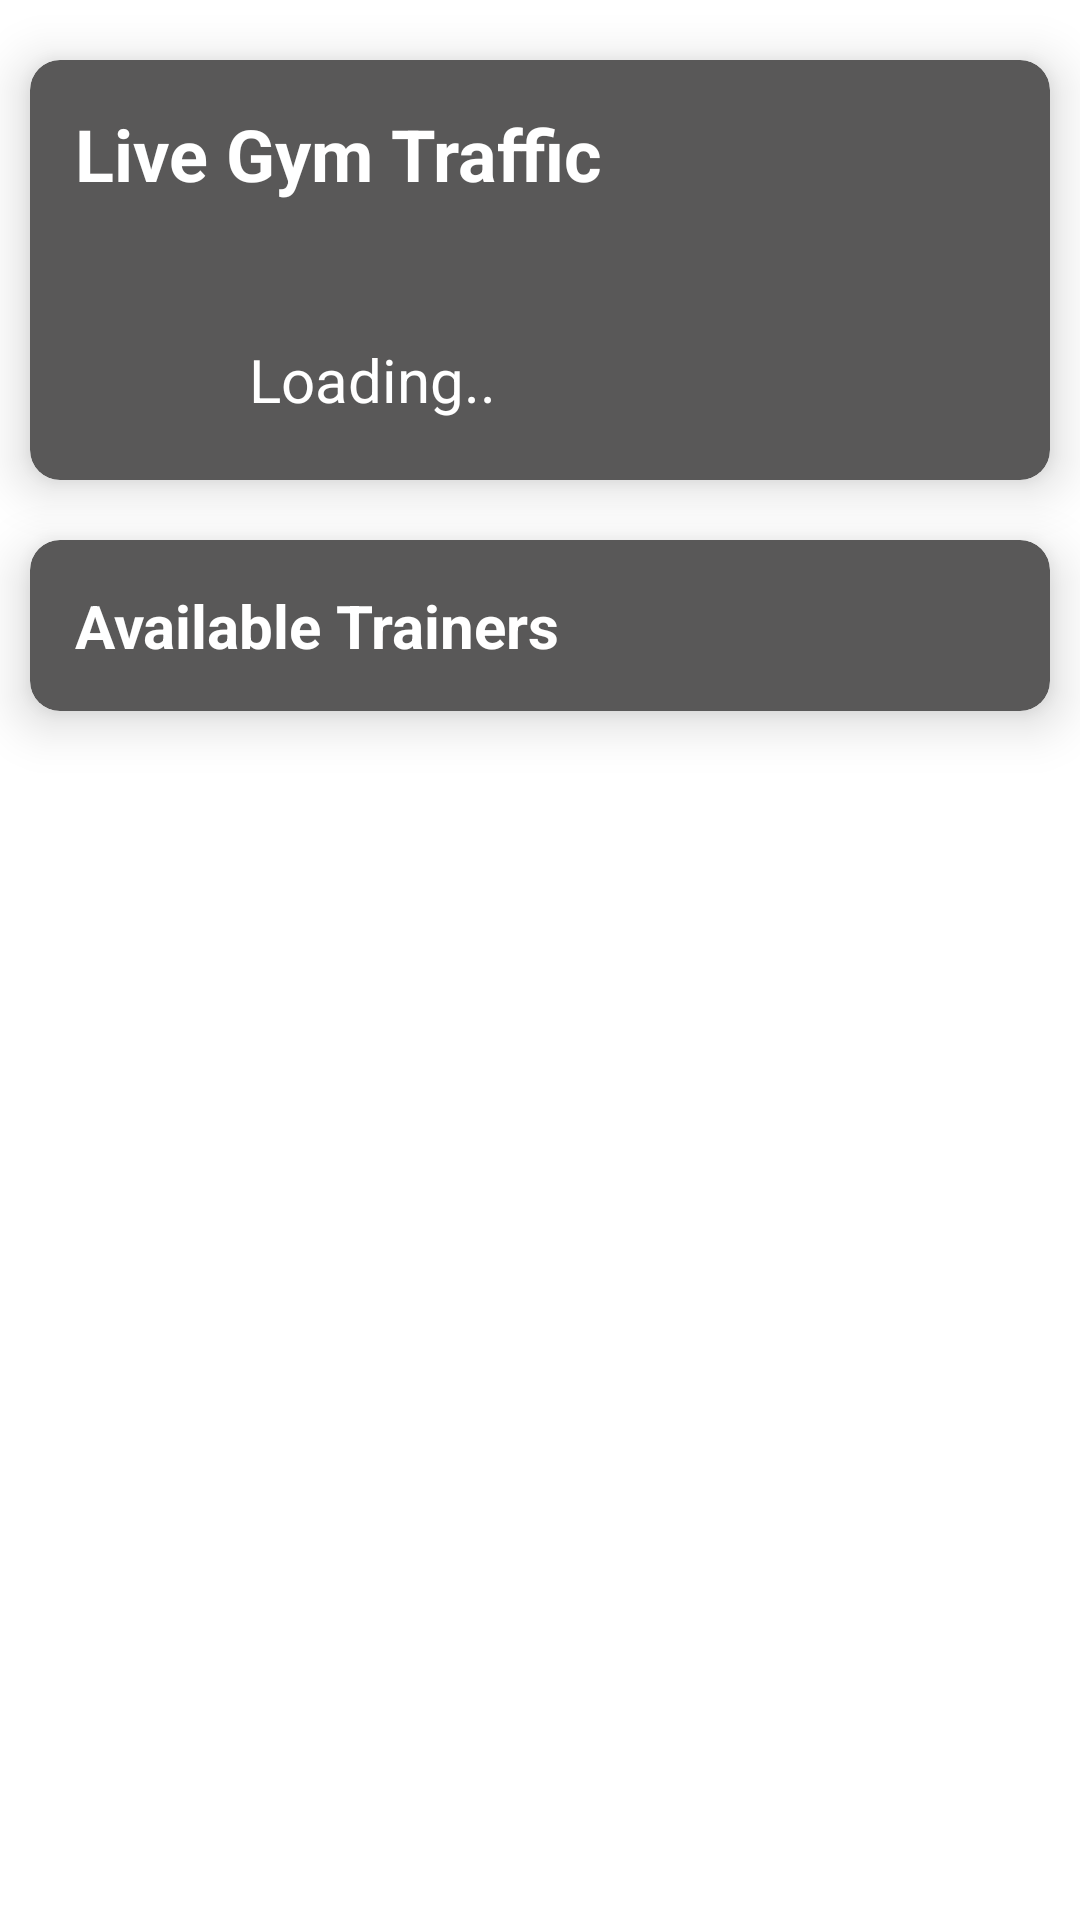

This screen was rendered from an Android layout file. Write that file and the resources it references.
<!-- AndroidManifest.xml: application theme Theme.GYMAttendanceTracker -->
<!-- res/layout/fragment_home.xml -->
<?xml version="1.0" encoding="utf-8"?>
<FrameLayout xmlns:android="http://schemas.android.com/apk/res/android"
    xmlns:app="http://schemas.android.com/apk/res-auto"
    xmlns:tools="http://schemas.android.com/tools"
    style="@style/home_fragment"
    android:layout_width="match_parent"
    android:layout_height="match_parent"
    tools:context=".Fragments.HomeFragment">

    <LinearLayout
        android:layout_width="match_parent"
        android:layout_height="match_parent"
        android:orientation="vertical">

        <androidx.cardview.widget.CardView
            android:id="@+id/cardView"
            style="@style/card_view"
            android:layout_width="match_parent"
            android:layout_height="wrap_content"
            android:layout_marginLeft="10dp"
            android:layout_marginTop="20dp"
            android:layout_marginRight="10dp"
            android:visibility="visible"
            app:cardCornerRadius="10dp"
            app:cardElevation="10dp">

            <TextView
                android:id="@+id/textView"
                android:layout_width="match_parent"
                android:layout_height="wrap_content"
                android:layout_margin="10dp"
                android:padding="5dp"
                android:text="Live Gym Traffic"
                android:textColor="@color/white"
                android:textSize="24sp"
                android:textStyle="bold" />

            <ImageView
                android:id="@+id/imageView3"
                android:layout_width="50dp"
                android:layout_height="50dp"
                android:layout_marginLeft="10dp"
                android:layout_marginTop="80dp"
                android:layout_marginBottom="10dp"
                android:src="@drawable/baseline_person_24"
                app:tint="#FFFFFF" />

            <TextView
                android:id="@+id/counter"
                android:layout_width="wrap_content"
                android:layout_height="wrap_content"
                android:layout_marginLeft="70dp"
                android:layout_marginTop="90dp"
                android:padding="3dp"
                android:text="Loading.."
                android:textColor="@color/white"
                android:textSize="20sp" />
        </androidx.cardview.widget.CardView>

        <androidx.cardview.widget.CardView
            style="@style/card_view"
            android:layout_marginTop="20dp"
            android:layout_width="match_parent"
            android:layout_height="wrap_content"
            android:layout_marginHorizontal="10dp"
            android:visibility="visible"
            app:cardCornerRadius="10dp"
            app:cardElevation="10dp">

            <TextView
                android:id="@+id/textView2"
                android:layout_width="match_parent"
                android:layout_height="wrap_content"
                android:layout_margin="10dp"
                android:padding="5dp"
                android:text="Available Trainers"
                android:textColor="@color/white"
                android:textSize="20sp"
                android:textStyle="bold" />

            <androidx.recyclerview.widget.RecyclerView
                android:layout_marginTop="40dp"
                android:layout_marginHorizontal="10dp"
                android:id="@+id/trainers_list_view"
                android:layout_width="match_parent"
                android:layout_height="wrap_content"
                android:orientation="horizontal"
                tools:listitem="@layout/trainer_item_layout"/>

        </androidx.cardview.widget.CardView>

    </LinearLayout>
</FrameLayout>
<!-- res/layout/trainer_item_layout.xml (included above) -->
<?xml version="1.0" encoding="utf-8"?>
<LinearLayout xmlns:android="http://schemas.android.com/apk/res/android"
    android:layout_width="wrap_content"
    android:layout_height="wrap_content"
    android:padding="5dp"
    android:orientation="vertical"
    xmlns:app="http://schemas.android.com/apk/res-auto">
    <de.hdodenhof.circleimageview.CircleImageView
        android:layout_width="80dp"
        android:layout_height="80dp"
        app:civ_border_width="2dp"
        app:civ_border_color="@color/green"
        android:src="@drawable/trainer"
        android:scaleType="centerCrop"/>

    <TextView
        android:id="@+id/trainer_name"
        android:layout_width="match_parent"
        android:layout_height="wrap_content"
        android:text="Trainer 1"
        android:textColor="@color/white"
        android:textAlignment="center"/>
</LinearLayout>
<!-- resources referenced by this layout -->
<resources>
  <color name="green">#00FF00</color>
  <color name="white">#FFFFFFFF</color>
  <!-- drawable trainer: png bitmap (drawable, 25965 bytes) -->
  <style name="card_view">
          <item name="android:backgroundTint">@color/grey_cardview</item>
      </style>
  <style name="home_fragment">
          <item name="android:background">@color/white</item>
      </style>
  <style name="Theme.GYMAttendanceTracker" parent="Theme.MaterialComponents.DayNight.DarkActionBar">
          
          <item name="colorPrimary">@color/purple_500</item>
          <item name="colorPrimaryVariant">@color/purple_700</item>
          <item name="colorOnPrimary">@color/white</item>
          
          <item name="colorSecondary">@color/teal_200</item>
          <item name="colorSecondaryVariant">@color/teal_700</item>
          <item name="colorOnSecondary">@color/black</item>
          
          <item name="android:statusBarColor">?attr/colorPrimaryVariant</item>
          
      </style>
  <color name="grey_cardview">#595858</color>
  <color name="purple_500">#FF6200EE</color>
  <color name="purple_700">#FF3700B3</color>
  <color name="teal_200">#FF03DAC5</color>
  <color name="teal_700">#FF018786</color>
  <color name="black">#FF000000</color>
</resources>
